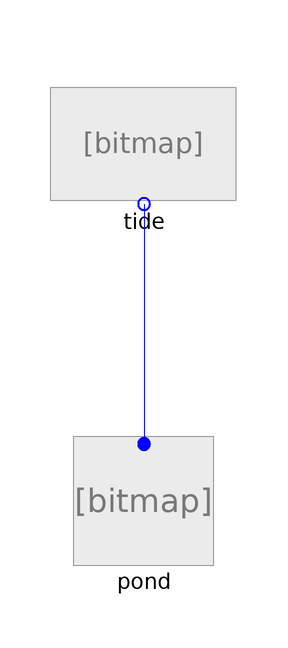

Above is the diagram view of the following Modelica model: its components placed by their Placement annotations and its connect equations drawn as lines.

model EnvironmentTest
      Tide tide annotation(
        Placement(transformation(origin = {0, 30}, extent = {{-10, -10}, {10, 10}})));
      Pond pond annotation(
        Placement(transformation(origin = {0, -30}, extent = {{-10, -10}, {10, 10}})));
    equation
      connect(tide.tidePort, pond.pondPort) annotation(
        Line(points = {{0, 20}, {0, -20}}, color = {0, 0, 255}));
    annotation(
        experiment(StartTime = 0, StopTime = 86400, Tolerance = 1e-06, Interval = 60),
        __OpenModelica_commandLineOptions = "--matchingAlgorithm=PFPlusExt --indexReductionMethod=dynamicStateSelection -d=initialization,NLSanalyticJacobian",
        __OpenModelica_simulationFlags(lv = "LOG_STDOUT,LOG_ASSERT,LOG_STATS", s = "dassl", variableFilter = ".*"));
end EnvironmentTest;